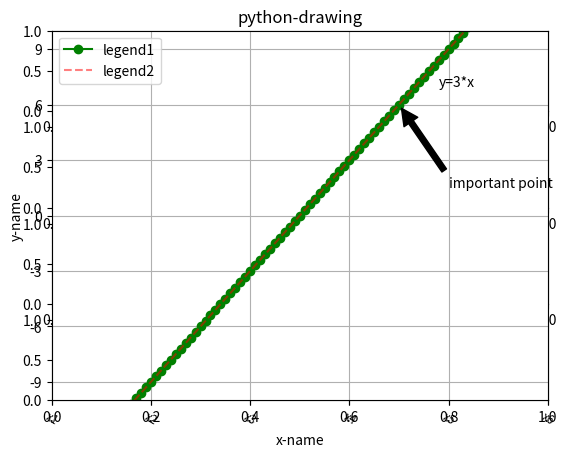

Write the Python code that produced this figure. (Note: this script raises an exception after producing the figure.)
import numpy as np
import pandas as pd
import matplotlib.pyplot as plt
from matplotlib.ticker import MultipleLocator

# 使用numpy产生数据
x = np.arange(-5, 5, 0.1)
y = x * 3

# 创建窗口、子图
# 方法1：先创建窗口，再创建子图。（一定绘制）
fig = plt.figure(num=1, figsize=(15, 8), dpi=80)  # 开启一个窗口，同时设置大小，分辨率
ax1 = fig.add_subplot(2, 1, 1)  # 通过fig添加子图，参数：行数，列数，第几个。
ax2 = fig.add_subplot(2, 1, 2)  # 通过fig添加子图，参数：行数，列数，第几个。
print(fig, ax1, ax2)
# 方法2：一次性创建窗口和多个子图。（空白不绘制）
fig, axarr = plt.subplots(4, 1)  # 开一个新窗口，并添加4个子图，返回子图数组
ax1 = axarr[0]  # 通过子图数组获取一个子图
print(fig, ax1)
# 方法3：一次性创建窗口和一个子图。（空白不绘制）
ax1 = plt.subplot(1, 1, 1, facecolor='white')  # 开一个新窗口，创建1个子图。facecolor设置背景颜色
print(ax1)
# 获取对窗口的引用，适用于上面三种方法
# fig = plt.gcf()   #获得当前figure
# fig=ax1.figure   #获得指定子图所属窗口

# fig.subplots_adjust(left=0)                         #设置窗口左内边距为0，即左边留白为0。

# 设置子图的基本元素
ax1.set_title('python-drawing')  # 设置图体，plt.title
ax1.set_xlabel('x-name')  # 设置x轴名称,plt.xlabel
ax1.set_ylabel('y-name')  # 设置y轴名称,plt.ylabel
plt.axis([-6, 6, -10, 10])  # 设置横纵坐标轴范围，这个在子图中被分解为下面两个函数
ax1.set_xlim(-5, 5)  # 设置横轴范围，会覆盖上面的横坐标,plt.xlim
ax1.set_ylim(-10, 10)  # 设置纵轴范围，会覆盖上面的纵坐标,plt.ylim

xmajorLocator = MultipleLocator(2)  # 定义横向主刻度标签的刻度差为2的倍数。就是隔几个刻度才显示一个标签文本
ymajorLocator = MultipleLocator(3)  # 定义纵向主刻度标签的刻度差为3的倍数。就是隔几个刻度才显示一个标签文本

ax1.xaxis.set_major_locator(xmajorLocator)  # x轴 应用定义的横向主刻度格式。如果不应用将采用默认刻度格式
ax1.yaxis.set_major_locator(ymajorLocator)  # y轴 应用定义的纵向主刻度格式。如果不应用将采用默认刻度格式

ax1.xaxis.grid(True, which='major')  # x坐标轴的网格使用定义的主刻度格式
ax1.yaxis.grid(True, which='major')  # x坐标轴的网格使用定义的主刻度格式

ax1.set_xticks([])  # 去除坐标轴刻度
ax1.set_xticks((-5, -3, -1, 1, 3, 5))  # 设置坐标轴刻度
ax1.set_xticklabels(labels=['x1', 'x2', 'x3', 'x4', 'x5','x6'], rotation=-30,
                    fontsize='small')  # 设置刻度的显示文本，rotation旋转角度，fontsize字体大小

plot1 = ax1.plot(x, y, marker='o', color='g', label='legend1')  # 点图：marker图标
plot2 = ax1.plot(x, y, linestyle='--', alpha=0.5, color='r',
                 label='legend2')  # 线图：linestyle线性，alpha透明度，color颜色，label图例文本

ax1.legend(loc='upper left')  # 显示图例,plt.legend()
ax1.text(2.8, 7, r'y=3*x')  # 指定位置显示文字,plt.text()
ax1.annotate('important point', xy=(2, 6), xytext=(3, 1.5),  # 添加标注，参数：注释文本、指向点、文字位置、箭头属性
             arrowprops=dict(facecolor='black', shrink=0.05),
             )
# 显示网格。which参数的值为major(只绘制大刻度)、minor(只绘制小刻度)、both，默认值为major。axis为'x','y','both'
ax1.grid(b=True, which='major', axis='both', alpha=0.5, color='skyblue', linestyle='--', linewidth=2)

axes1 = plt.axes([.2, .3, .1, .1], facecolor='y')  # 在当前窗口添加一个子图，rect=[左, 下, 宽, 高]，是使用的绝对布局，不和以存在窗口挤占空间
axes1.plot(x, y)  # 在子图上画图
plt.savefig('aa.jpg', dpi=400, bbox_inches='tight')  # savefig保存图片，dpi分辨率，bbox_inches子图周边白色空间的大小
plt.show()  # 打开窗口，对于方法1创建在窗口一定绘制，对于方法2方法3创建的窗口，若坐标系全部空白，则不绘制
